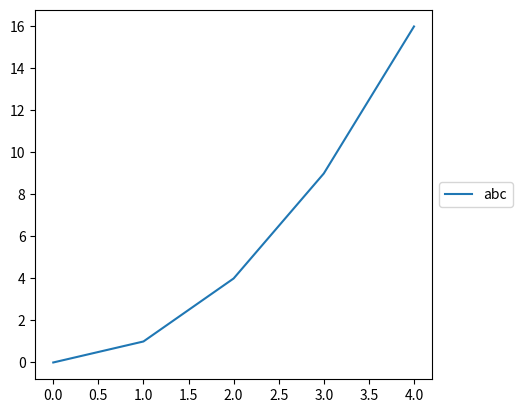

Write the Python code that produced this figure.
"""
Helper file
"""
# https://stackoverflow.com/questions/8971834/matplotlib-savefig-with-a-legend-outside-the-plot
import matplotlib.pyplot as pyplot

x = [0, 1, 2, 3, 4]
y = [xx*xx for xx in x]

fig = pyplot.figure()
ax  = fig.add_subplot(111)

box = ax.get_position()
ax.set_position([box.x0, box.y0, box.width*0.8, box.height])

ax.plot(x, y)
leg = ax.legend(['abc'], loc = 'center left', bbox_to_anchor = (1.0, 0.5))
#pyplot.show()

fig.savefig('aaa.png', bbox_inches='tight')